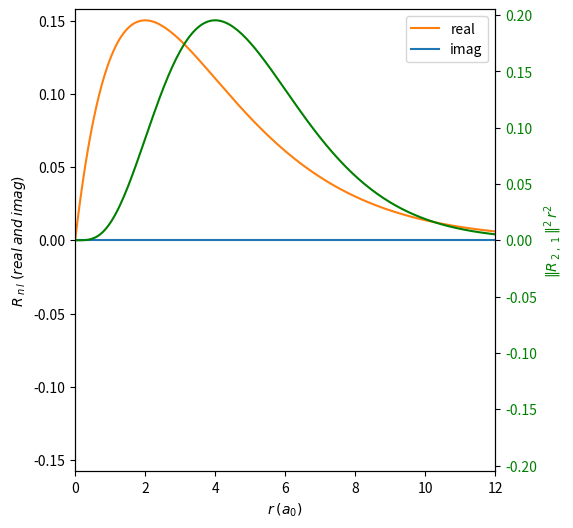

The script that saved this image:
"""
Hydrogen Radial Wave Function animation

Author: Marcelo Falcão de Oliveira
Affiliation: University of São Paulo (USP)
             São Carlos School of Engineering (EESC)
             Materials Engineering Department (SMM)
Contact: marcelo.falcao@usp.br

Description:
This Python script show animated plots for the solutions of Schrödinger's
equation for hydrogen regarding the radial function and the radial
probability density.

License:
MIT License (https://opensource.org/licenses/MIT)

Purpose:
Educational tool for demonstrating the radial functions and radial
probability densities of hydrogen.

Packages needed:
argparse, matplotlib, numpy, sympy

Usage:
$ python hydrogen_psi_radial_anim.py <arg1> <arg2>
- <arg1> principal quantum number
- <arg2> azimutal quantum number

Date: January/2024
Version: 1.0
"""

import argparse                             # Module for parsing command-line arguments
import numpy as np                          # Numerical operations using arrays
import matplotlib.pyplot as plt             # Plotting library
import matplotlib.animation as animation    # Animation functionality
from sympy.abc import r                     # Importing specific symbol (r) from the sympy.abc module
from sympy.physics.hydrogen import R_nl     # Radial hydrogen function from sympy.
from sympy import lambdify                  # lambdify evaluates functions numerically

class Wave:
    def __init__(self, n, l):
                      
        """
        Set up the function parameters and plot limits
        """
        self.xlim = 2 * (n**2 + n)                  # Approximately close to the tail of the radial function (in Hartree unit)
        self.x = np.linspace(0, self.xlim, 200)     # Distribute points along the line
        psi_R = lambdify(r, R_nl(n,l,r), 'numpy')   # Takes the radial expression and converts into a function
        self.f = psi_R(self.x)                      # Calculates the radial function along the line
        self.wylim = 1.05*max(self.f.real)          # Define the y limit for the radial function
        self.dylim = 1.05*max(self.dens())          # Define the y limit for the denstiy plot
                
    def dens(self):
        """
        Calculates the radial probability density
        """
        dens = (self.f*np.conjugate(self.f))*self.x**2
        return dens
    
    def animate(self, frame):
        """
        Update the animation for each frame.
        """
        f = self.f*np.exp(-(1j)*frame/100*np.pi) # introduces the time part of the wavefunction
        line1.set_ydata(f.real)                  # update the real part of the wavefunction
        line2.set_ydata(f.imag)                  # update the imaginary part of the wave function
        return line1, line2,                     # return the new lines for plotting

def parse_arguments():
    """
    Parse command-line arguments for the script.
        Returns:
        argparse.Namespace: An object containing parsed command-line arguments.
    """
    # Create an argument parser with a description
    parser = argparse.ArgumentParser(description='Hydrogen Radial Function Animation')
    # Add command-line arguments for principal and azimuthal quantum numbers
    parser.add_argument('n', metavar='n', type=int, nargs='?', help='Principal quantum number n (n >= 1)', default=2)
    parser.add_argument('l', metavar='l', type=int, nargs='?', help='Azimuthal quantum number l (l < n)', default=1)
    # Parse the command-line arguments and return the result
    return parser.parse_args()

# Execute the main code only if this script is run directly, not when imported as a module
if __name__ == "__main__":

    # Parse command line arguments
    args = parse_arguments()
    
    wave_sim = Wave(args.n,args.l)  # create the wave object with the input arguments

    fig, ax = plt.subplots()                    # create the plot figure
    fig.set_size_inches(6,6)                    # adjust figure size
    fig.subplots_adjust(left=0.14, right=0.84)  # adjust figure margins
  
    line1, = ax.plot(wave_sim.x, wave_sim.f.real, color='tab:orange', label='real') # plot the real part
    line2, = ax.plot(wave_sim.x, wave_sim.f.imag, color='tab:blue', label='imag')   # plot the imaginary part

    ax.legend() # add the legend
    
    ax.set_ylim([-wave_sim.wylim,wave_sim.wylim])    # set y limits for the waves
    ax.set_ylabel(r'$R\,_n\,_l\:(real\:and\:imag)$') # set y label (left)
    ax.set_xlim([0,wave_sim.xlim])                   # set x limits
    ax.set_xlabel(r'$r\:(a_0)$')                     # set x label
       
    ax2 = ax.twinx()                                                # set a new axe sharing the x axis
    line3, = ax2.plot(wave_sim.x, wave_sim.dens(), color='green')   # plot the radial probability density

    ax2.set_ylim([-wave_sim.dylim,wave_sim.dylim])                  # set y limits for density plot
    ax2.tick_params(axis='y', labelcolor='green')                   # set y tick label color
    ax2.set_ylabel(fr'$\|R\,_{args.n}\,_,\,_{args.l}\,\|^2\,r^2$', color='green')       # set y label

    # define the animation
    ani = animation.FuncAnimation(fig, wave_sim.animate, interval=10, blit=True, save_count=500)
    
    # Uncomment this line if you want to save a mp4 movie
    #ani.save('hydrogen_psi_radial_'+str(args.n)+'_'+str(args.l)+'.mp4', fps=30)
    
    plt.show()                  # finally shows the plot
